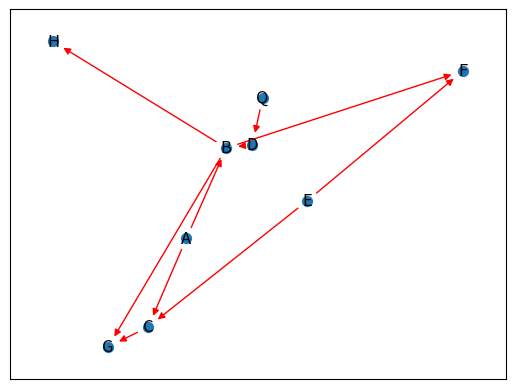

Reproduce this figure in Python. (Note: this script raises an exception after producing the figure.)
# -*- coding: utf-8 -*-
"""
Spyder Editor

This is a temporary script file.
"""

import networkx as nx
import matplotlib.pyplot as plt

G = nx.DiGraph()
G.add_edges_from([('A', 'B'), ('A', 'C'), ('D', 'B'), ('E', 'C'), ('E','F'), ('B', 'H'), ('B', 'G'), ('B', 'F'), ('C', 'G'), ('Q', 'D')])

pos = nx.spring_layout(G)
nx.draw_networkx_nodes(G, pos, cmap=plt.get_cmap('jet'),node_size = 50)
nx.draw_networkx_edges(G, pos, edge_color='r', arrows=True)
nx.draw_networkx_labels(G, pos)
plt.show()

print("Downstream Edges of 'B' (just example)-->")
print(list(nx.dfs_edges(G,'B')))

print(list(nx.dfs_parent))
